3-way image classification set "Data" from GitHub (ahmadSoliman94/Artificial-Intelligence); label vocabulary: bottle, iPad, wallet.

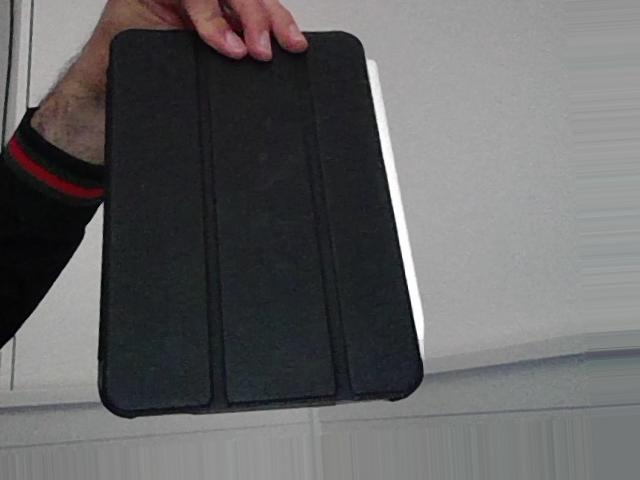
Label: iPad

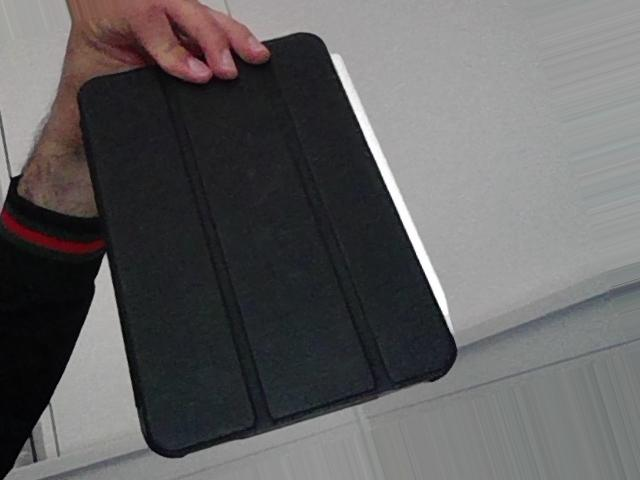
Label: iPad

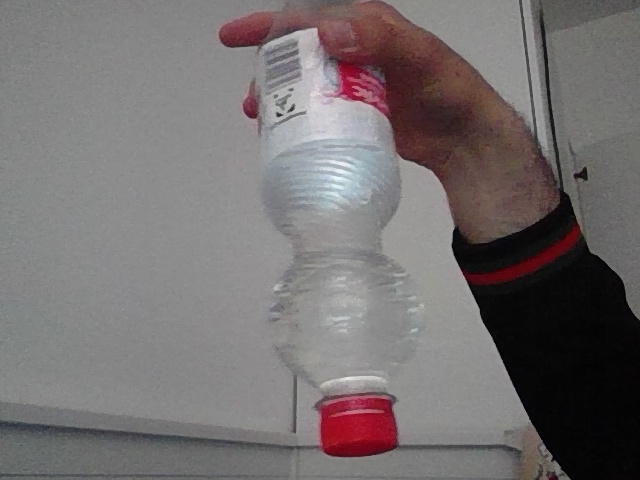
Label: bottle

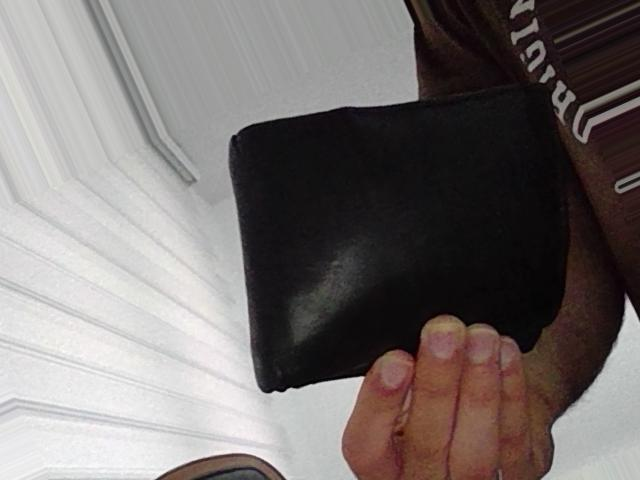
Label: wallet

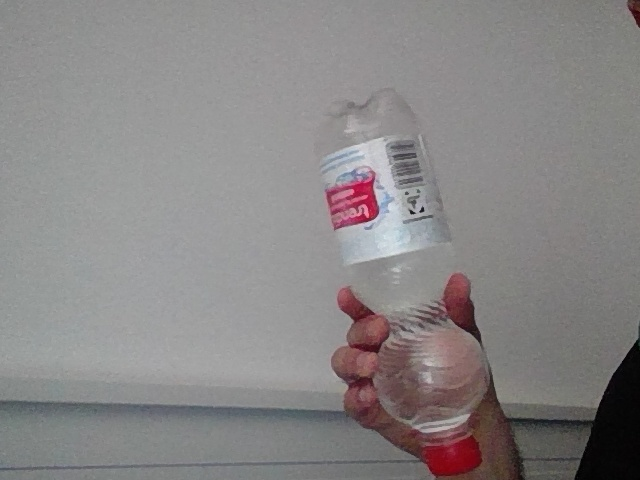
Label: bottle

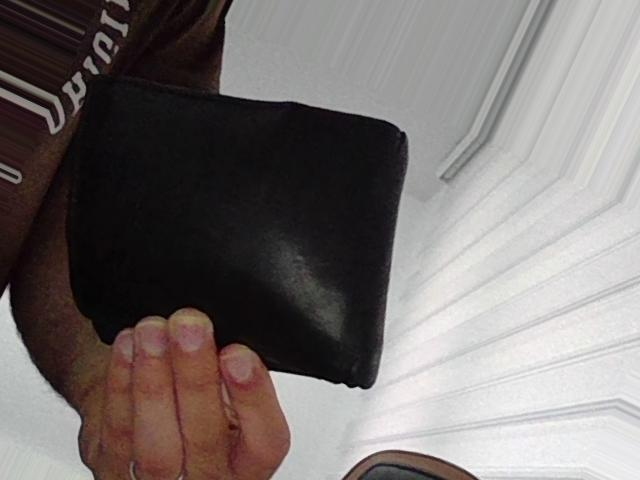
Label: wallet
